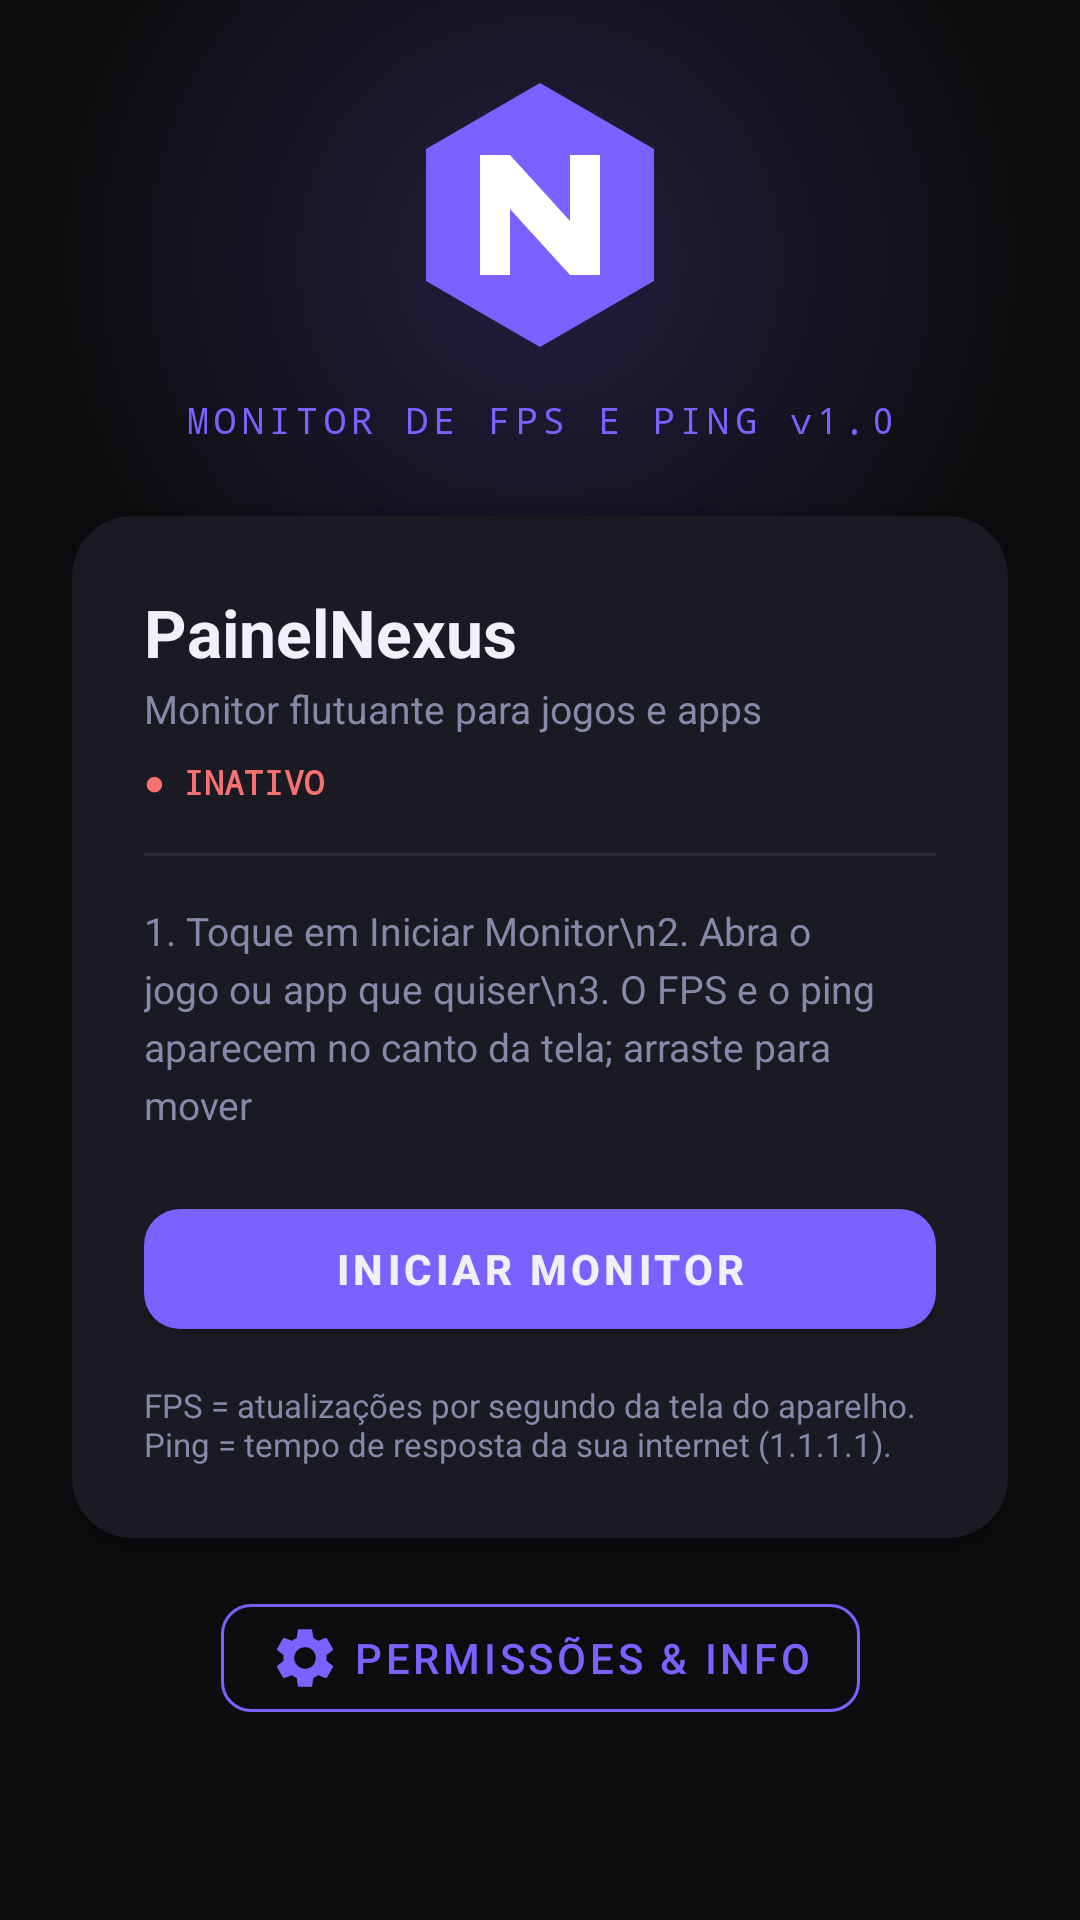

Android layout source for this screen:
<!-- AndroidManifest.xml: application theme Theme.PainelNexus -->
<!-- res/layout/activity_main.xml -->
<?xml version="1.0" encoding="utf-8"?>
<androidx.constraintlayout.widget.ConstraintLayout
    xmlns:android="http://schemas.android.com/apk/res/android"
    xmlns:app="http://schemas.android.com/apk/res-auto"
    android:layout_width="match_parent"
    android:layout_height="match_parent"
    android:background="@color/nexus_bg">

    
    <View
        android:id="@+id/vGlow"
        android:layout_width="320dp"
        android:layout_height="320dp"
        android:background="@drawable/bg_glow"
        app:layout_constraintBottom_toTopOf="@id/cardMain"
        app:layout_constraintEnd_toEndOf="parent"
        app:layout_constraintStart_toStartOf="parent"
        app:layout_constraintTop_toTopOf="parent" />

    
    <ImageView
        android:id="@+id/ivLogo"
        android:layout_width="96dp"
        android:layout_height="96dp"
        android:src="@drawable/ic_nexus_logo"
        android:contentDescription="PainelNexus"
        app:layout_constraintBottom_toTopOf="@id/tvSystemLabel"
        app:layout_constraintEnd_toEndOf="parent"
        app:layout_constraintStart_toStartOf="parent"
        app:layout_constraintTop_toTopOf="parent"
        app:layout_constraintVertical_chainStyle="packed"
        android:layout_marginBottom="8dp" />

    
    <TextView
        android:id="@+id/tvSystemLabel"
        android:layout_width="wrap_content"
        android:layout_height="wrap_content"
        android:text="MONITOR DE FPS E PING v1.0"
        android:textColor="@color/nexus_accent"
        android:textSize="12sp"
        android:letterSpacing="0.15"
        android:fontFamily="monospace"
        app:layout_constraintBottom_toTopOf="@id/cardMain"
        app:layout_constraintEnd_toEndOf="parent"
        app:layout_constraintStart_toStartOf="parent"
        app:layout_constraintTop_toBottomOf="@id/ivLogo"
        android:layout_marginBottom="24dp"
        android:layout_marginTop="4dp" />

    
    <androidx.cardview.widget.CardView
        android:id="@+id/cardMain"
        android:layout_width="0dp"
        android:layout_height="wrap_content"
        android:layout_marginHorizontal="24dp"
        app:cardBackgroundColor="@color/nexus_card"
        app:cardCornerRadius="20dp"
        app:cardElevation="12dp"
        app:layout_constraintBottom_toTopOf="@id/btnSettings"
        app:layout_constraintEnd_toEndOf="parent"
        app:layout_constraintStart_toStartOf="parent"
        app:layout_constraintTop_toBottomOf="@id/tvSystemLabel">

        <LinearLayout
            android:layout_width="match_parent"
            android:layout_height="wrap_content"
            android:orientation="vertical"
            android:padding="24dp">

            <TextView
                android:layout_width="wrap_content"
                android:layout_height="wrap_content"
                android:text="PainelNexus"
                android:textColor="@color/nexus_text_primary"
                android:textSize="22sp"
                android:textStyle="bold" />

            <TextView
                android:layout_width="wrap_content"
                android:layout_height="wrap_content"
                android:text="Monitor flutuante para jogos e apps"
                android:textColor="@color/nexus_text_secondary"
                android:textSize="13sp"
                android:layout_marginTop="2dp" />

            
            <TextView
                android:id="@+id/tvStatusBadge"
                android:layout_width="wrap_content"
                android:layout_height="wrap_content"
                android:text="● INATIVO"
                android:textColor="@color/nexus_red"
                android:textSize="11sp"
                android:textStyle="bold"
                android:layout_marginTop="8dp"
                android:fontFamily="monospace" />

            
            <View
                android:layout_width="match_parent"
                android:layout_height="1dp"
                android:background="@color/nexus_divider"
                android:layout_marginTop="16dp"
                android:layout_marginBottom="16dp" />

            
            <TextView
                android:layout_width="match_parent"
                android:layout_height="wrap_content"
                android:text="1. Toque em Iniciar Monitor\n2. Abra o jogo ou app que quiser\n3. O FPS e o ping aparecem no canto da tela; arraste para mover"
                android:textColor="@color/nexus_text_secondary"
                android:textSize="13sp"
                android:lineSpacingExtra="4dp" />

            
            <com.google.android.material.button.MaterialButton
                android:id="@+id/btnToggle"
                android:layout_width="match_parent"
                android:layout_height="52dp"
                android:layout_marginTop="20dp"
                android:text="INICIAR MONITOR"
                android:textSize="14sp"
                android:textStyle="bold"
                android:letterSpacing="0.1"
                app:backgroundTint="@color/nexus_accent"
                app:cornerRadius="12dp"
                />

            <TextView
                android:layout_width="match_parent"
                android:layout_height="wrap_content"
                android:layout_marginTop="12dp"
                android:text="FPS = atualizações por segundo da tela do aparelho. Ping = tempo de resposta da sua internet (1.1.1.1)."
                android:textColor="@color/nexus_text_secondary"
                android:textSize="11sp" />

        </LinearLayout>
    </androidx.cardview.widget.CardView>

    
    <com.google.android.material.button.MaterialButton
        android:id="@+id/btnSettings"
        style="@style/Widget.MaterialComponents.Button.OutlinedButton"
        android:layout_width="wrap_content"
        android:layout_height="wrap_content"
        android:layout_marginTop="16dp"
        android:layout_marginBottom="40dp"
        android:text="Permissões &amp; Info"
        app:strokeColor="@color/nexus_accent"
        android:textColor="@color/nexus_accent"
        app:cornerRadius="10dp"
        app:icon="@drawable/ic_settings"
        app:layout_constraintBottom_toBottomOf="parent"
        app:layout_constraintEnd_toEndOf="parent"
        app:layout_constraintStart_toStartOf="parent"
        app:layout_constraintTop_toBottomOf="@id/cardMain" />

</androidx.constraintlayout.widget.ConstraintLayout>
<!-- resources referenced by this layout -->
<resources>
  <color name="nexus_accent">#7B61FF</color>
  <color name="nexus_bg">#0D0D0F</color>
  <color name="nexus_card">#1A1A22</color>
  <color name="nexus_divider">#2A2A38</color>
  <color name="nexus_red">#F87171</color>
  <color name="nexus_text_primary">#F0F0F8</color>
  <color name="nexus_text_secondary">#8888AA</color>
  <!-- drawable bg_glow (drawable) -->
  <?xml version="1.0" encoding="utf-8"?>
  <shape xmlns:android="http://schemas.android.com/apk/res/android"
      android:shape="oval">
      <gradient
          android:type="radial"
          android:gradientRadius="50%"
          android:startColor="#337B61FF"
          android:endColor="#007B61FF" />
  </shape>
  <!-- drawable ic_nexus_logo (drawable) -->
  <?xml version="1.0" encoding="utf-8"?>
  <vector xmlns:android="http://schemas.android.com/apk/res/android"
      android:width="96dp"
      android:height="96dp"
      android:viewportWidth="96"
      android:viewportHeight="96">
  
      
      <path
          android:fillColor="#7B61FF"
          android:pathData="M48,4 L86,26 L86,70 L48,92 L10,70 L10,26 Z" />
  
      
      <path
          android:fillColor="#FFFFFF"
          android:strokeWidth="0"
          android:pathData="
              M28,28 L28,68 L38,68 L38,46 L58,68 L68,68 L68,28 L58,28 L58,50 L38,28 Z" />
  </vector>
  <!-- drawable ic_settings (drawable) -->
  <?xml version="1.0" encoding="utf-8"?>
  <vector xmlns:android="http://schemas.android.com/apk/res/android"
      android:width="24dp"
      android:height="24dp"
      android:viewportWidth="24"
      android:viewportHeight="24">
      <path
          android:fillColor="#8888AA"
          android:pathData="M19.14,12.94c0.04-0.3,0.06-0.61,0.06-0.94c0-0.32-0.02-0.64-0.07-0.94l2.03-1.58c0.18-0.14,0.23-0.41,0.12-0.61l-1.92-3.32c-0.12-0.22-0.37-0.29-0.59-0.22l-2.39,0.96c-0.5-0.38-1.03-0.7-1.62-0.94L14.4,2.81c-0.04-0.24-0.24-0.41-0.48-0.41h-3.84c-0.24,0-0.43,0.17-0.47,0.41L9.25,5.35C8.66,5.59,8.12,5.92,7.63,6.29L5.24,5.33c-0.22-0.08-0.47,0-0.59,0.22L2.74,8.87C2.62,9.08,2.66,9.34,2.86,9.48l2.03,1.58C4.84,11.36,4.8,11.69,4.8,12s0.02,0.64,0.07,0.94l-2.03,1.58c-0.18,0.14-0.23,0.41-0.12,0.61l1.92,3.32c0.12,0.22,0.37,0.29,0.59,0.22l2.39-0.96c0.5,0.38,1.03,0.7,1.62,0.94l0.36,2.54c0.05,0.24,0.24,0.41,0.48,0.41h3.84c0.24,0,0.44-0.17,0.47-0.41l0.36-2.54c0.59-0.24,1.13-0.56,1.62-0.94l2.39,0.96c0.22,0.08,0.47,0,0.59-0.22l1.92-3.32c0.12-0.22,0.07-0.47-0.12-0.61L19.14,12.94zM12,15.6c-1.98,0-3.6-1.62-3.6-3.6s1.62-3.6,3.6-3.6s3.6,1.62,3.6,3.6S13.98,15.6,12,15.6z" />
  </vector>
  <style name="Theme.PainelNexus" parent="Theme.MaterialComponents.DayNight.NoActionBar">
          <item name="colorPrimary">@color/nexus_accent</item>
          <item name="colorPrimaryVariant">@color/nexus_accent_dim</item>
          <item name="colorOnPrimary">@color/nexus_text_primary</item>
          <item name="colorSecondary">@color/nexus_accent</item>
          <item name="colorSecondaryVariant">@color/nexus_accent_dim</item>
          <item name="colorOnSecondary">@color/nexus_text_primary</item>
          <item name="android:colorBackground">@color/nexus_bg</item>
          <item name="colorSurface">@color/nexus_card</item>
          <item name="colorOnSurface">@color/nexus_text_primary</item>
          <item name="android:windowBackground">@color/nexus_bg</item>
          <item name="android:statusBarColor">@color/nexus_bg</item>
          <item name="android:navigationBarColor">@color/nexus_bg</item>
      </style>
  <color name="nexus_accent_dim">#3D2F99</color>
</resources>
